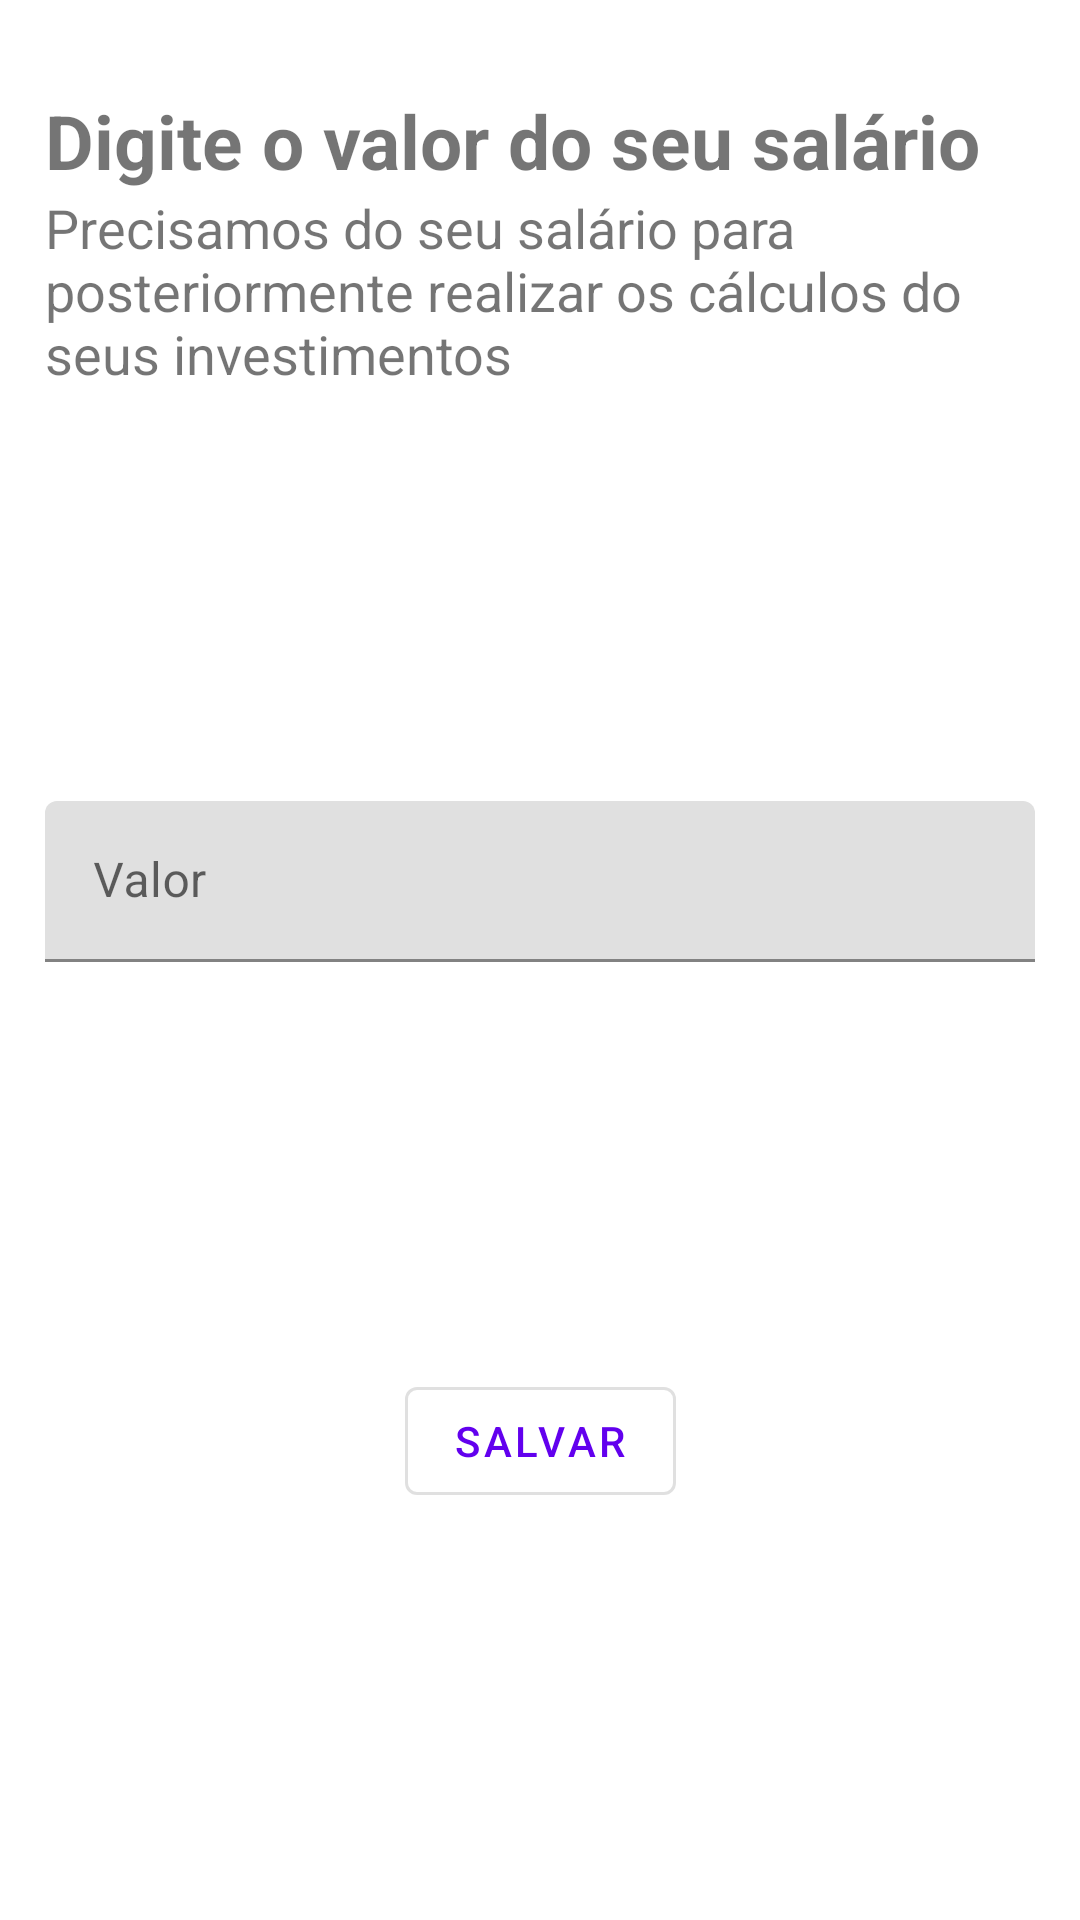

The Android layout XML behind this screen, and the referenced resources:
<!-- AndroidManifest.xml: application theme Theme.Finances -->
<!-- res/layout/fragment_uisettings.xml -->
<?xml version="1.0" encoding="utf-8"?>
<androidx.constraintlayout.widget.ConstraintLayout xmlns:android="http://schemas.android.com/apk/res/android"
    xmlns:app="http://schemas.android.com/apk/res-auto"
    xmlns:tools="http://schemas.android.com/tools"
    style="@style/Fragment"
    tools:context=".view.UISettings">

    <ImageView
        android:id="@+id/ivClose"
        style="@style/IconClose"
        app:layout_constraintStart_toStartOf="parent"
        app:layout_constraintTop_toTopOf="parent"
        app:layout_constraintBottom_toTopOf="@id/tvTitle"/>

    <com.google.android.material.textview.MaterialTextView
        android:id="@+id/tvTitle"
        style="@style/Title"
        app:layout_constraintTop_toBottomOf="@id/ivClose"
        app:layout_constraintStart_toStartOf="parent"
        app:layout_constraintEnd_toEndOf="parent"
        app:layout_constraintBottom_toTopOf="@id/txSubtitle"
        app:layout_constraintVertical_bias="0.3"
        android:text="@string/configuration_title_salary"/>

    <com.google.android.material.textview.MaterialTextView
        android:id="@+id/txSubtitle"
        style="@style/Subtitle"
        app:layout_constraintTop_toBottomOf="@id/tvTitle"
        app:layout_constraintStart_toStartOf="parent"
        app:layout_constraintEnd_toEndOf="parent"
        android:text="@string/configuration_subtitle_salary"/>

    <com.google.android.material.textfield.TextInputLayout
        android:id="@+id/txtSalary"
        style="@style/TextInput"
        android:hint="@string/value"
        app:layout_constraintTop_toBottomOf="@id/txSubtitle"
        app:layout_constraintStart_toStartOf="parent"
        app:layout_constraintEnd_toEndOf="parent"
        app:layout_constraintVertical_bias="0.3"
        app:layout_constraintBottom_toBottomOf="parent">

        <com.google.android.material.textfield.TextInputEditText
            android:id="@+id/edSalary"
            android:layout_width="match_parent"
            android:layout_height="wrap_content"
            android:inputType="numberDecimal"/>
    </com.google.android.material.textfield.TextInputLayout>

    <com.google.android.material.button.MaterialButton
        android:id="@+id/btSave"
        style="@style/Button"
        app:layout_constraintTop_toBottomOf="@id/txtSalary"
        app:layout_constraintBottom_toBottomOf="parent"
        app:layout_constraintStart_toStartOf="parent"
        app:layout_constraintEnd_toEndOf="parent"
        android:text="@string/save"/>

</androidx.constraintlayout.widget.ConstraintLayout>
<!-- resources referenced by this layout -->
<resources>
  <string name="configuration_subtitle_salary">Precisamos do seu salário para posteriormente realizar os cálculos do seus investimentos</string>
  <string name="configuration_title_salary">Digite o valor do seu salário</string>
  <string name="save">Salvar</string>
  <string name="value">Valor</string>
  <style name="Button" parent="Widget.MaterialComponents.Button.OutlinedButton">
          <item name="android:layout_width">wrap_content</item>
          <item name="android:layout_height">wrap_content</item>
          <item name="android:layout_margin">@dimen/margin_fragment</item>
      </style>
  <style name="Fragment">
          <item name="android:layout_width">match_parent</item>
          <item name="android:layout_height">match_parent</item>
      </style>
  <style name="IconClose">
          <item name="android:layout_width">wrap_content</item>
          <item name="android:layout_height">wrap_content</item>
          <item name="android:src">@drawable/ic_close</item>
          <item name="android:tint">@color/black</item>
          <item name="android:layout_marginStart">@dimen/margin_fragment</item>
          <item name="android:layout_marginTop">@dimen/margin_fragment</item>
          <item name="android:layout_marginBottom">@dimen/margin_fragment</item>
      </style>
  <style name="Subtitle">
          <item name="android:layout_width">match_parent</item>
          <item name="android:layout_height">0dp</item>
          <item name="android:textSize">@dimen/text_size_subtitle</item>
          <item name="android:layout_marginStart">@dimen/margin_fragment</item>
          <item name="android:layout_marginEnd">@dimen/margin_fragment</item>
      </style>
  <style name="TextInput" parent="Widget.MaterialComponents.TextInputLayout.FilledBox.Dense">
          <item name="android:layout_width">match_parent</item>
          <item name="android:layout_height">wrap_content</item>
          <item name="android:layout_marginStart">@dimen/margin_fragment</item>
          <item name="android:layout_marginEnd">@dimen/margin_fragment</item>
      </style>
  <style name="Title">
          <item name="android:layout_width">match_parent</item>
          <item name="android:layout_height">wrap_content</item>
          <item name="android:textStyle">bold</item>
          <item name="android:textSize">@dimen/text_size_title</item>
          <item name="android:layout_marginStart">@dimen/margin_fragment</item>
          <item name="android:layout_marginEnd">@dimen/margin_fragment</item>
      </style>
  <style name="Theme.Finances" parent="Theme.MaterialComponents.DayNight.DarkActionBar">
          
          <item name="colorPrimary">@color/purple_500</item>
          <item name="colorPrimaryVariant">@color/purple_700</item>
          <item name="colorOnPrimary">@color/white</item>
          
          <item name="colorSecondary">@color/teal_200</item>
          <item name="colorSecondaryVariant">@color/teal_700</item>
          <item name="colorOnSecondary">@color/black</item>
          
          <item name="android:statusBarColor" tools:targetApi="l">?attr/colorPrimaryVariant</item>
          
      </style>
  <dimen name="margin_fragment">15dp</dimen>
  <dimen name="text_size_subtitle">18sp</dimen>
  <dimen name="text_size_title">25sp</dimen>
  <!-- not gathered from this repository: default colours our renderer supplied (Android Studio template values) -->
  <color name="purple_500">#FF6200EE</color>
  <color name="purple_700">#FF3700B3</color>
  <color name="teal_200">#FF03DAC5</color>
  <color name="teal_700">#FF018786</color>
  <color name="black">#FF000000</color>
  <color name="white">#FFFFFFFF</color>
</resources>
